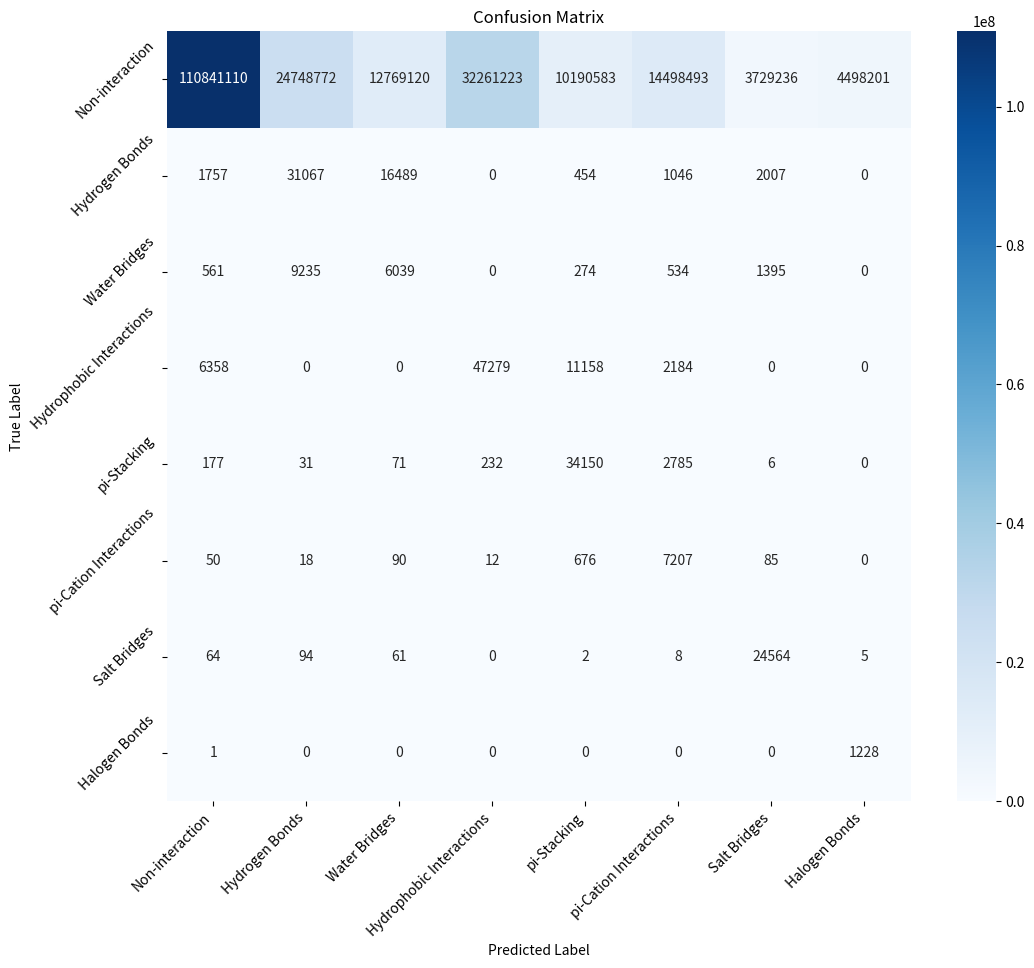

The matplotlib source for this figure:
import numpy as np
import matplotlib.pyplot as plt
import seaborn as sns

confusion_matrix_data = np.array([
    [110841110, 24748772, 12769120, 32261223, 10190583, 14498493, 3729236, 4498201],
    [1757, 31067, 16489, 0, 454, 1046, 2007, 0],
    [561, 9235, 6039, 0, 274, 534, 1395, 0],
    [6358, 0, 0, 47279, 11158, 2184, 0, 0],
    [177, 31, 71, 232, 34150, 2785, 6, 0],
    [50, 18, 90, 12, 676, 7207, 85, 0],
    [64, 94, 61, 0, 2, 8, 24564, 5],
    [1, 0, 0, 0, 0, 0, 0, 1228]
])

labels = ['Non-interaction', 'Hydrogen Bonds', 'Water Bridges', 'Hydrophobic Interactions', 
          'pi-Stacking', 'pi-Cation Interactions', 'Salt Bridges', 'Halogen Bonds']

plt.figure(figsize=(12, 10))
sns.heatmap(confusion_matrix_data, annot=True, fmt='d', cmap='Blues', xticklabels=labels, yticklabels=labels)
plt.title('Confusion Matrix')
plt.ylabel('True Label')
plt.xlabel('Predicted Label')
plt.xticks(rotation=45, ha='right')  # Rotate the x labels for better readability
plt.yticks(rotation=45, ha='right')  # Rotate the y labels for better readability
plt.savefig('plot.png', bbox_inches = 'tight')